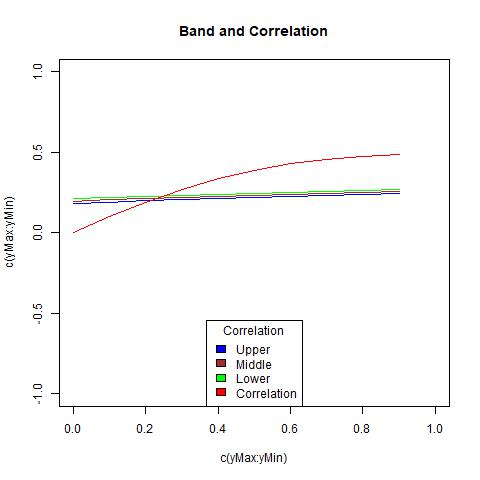

The file beside this chart, header and first rows:
, X1, X2, middle, corArray
1, 0.2118, 0.183, 0.1974, 0
2, 0.219, 0.1906, 0.2048, 0.09885
3, 0.226, 0.1979, 0.212, 0.1911
4, 0.2328, 0.205, 0.2189, 0.2718
5, 0.2393, 0.2118, 0.2256, 0.3381
6, 0.2457, 0.2184, 0.232, 0.3898
7, 0.2519, 0.2249, 0.2384, 0.4281
8, 0.2579, 0.2312, 0.2446, 0.4553
9, 0.2639, 0.2374, 0.2507, 0.4736
10, 0.2697, 0.2436, 0.2567, 0.4855
